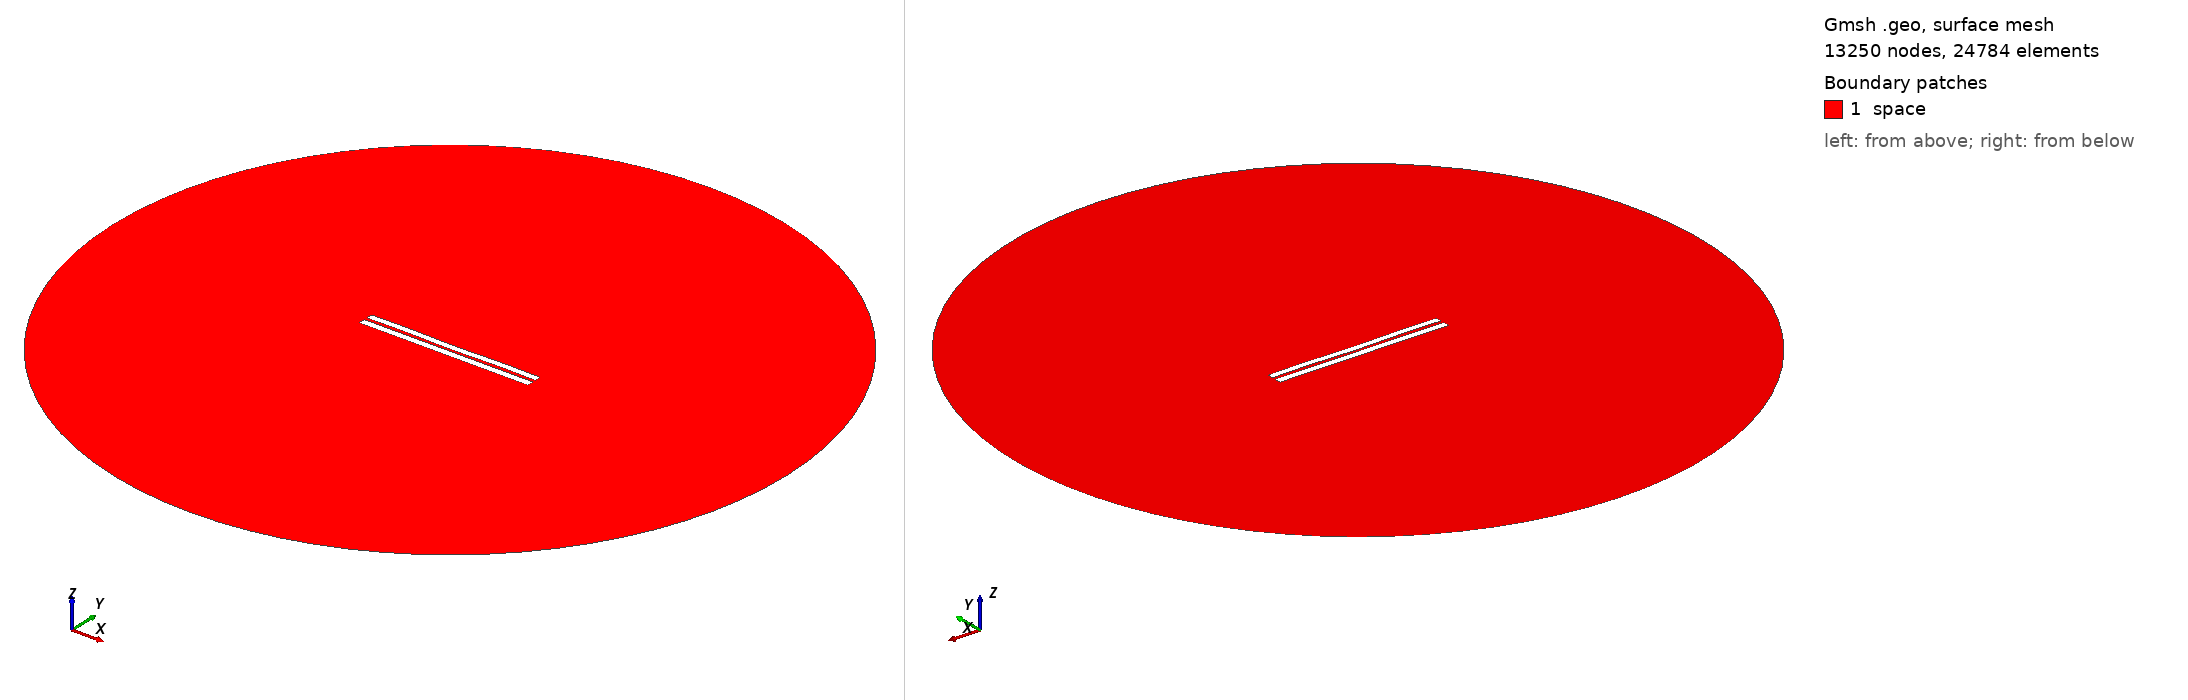

Gmsh geometry script, surface-meshed: 13250 nodes, 24784 surface elements. Boundary patches (legend numbers): 1 space. Left view from above one corner, right view from below the opposite corner. Legend entries are the model's physical surfaces. The drawing asked Gmsh for element sizes between 1% and 20% of the model's largest extent; the script's own settings can give other sizes.

=== 4040.geo (drawn) ===
//---------------------------------------
// Geometry kernel
//---------------------------------------

SetFactory("OpenCASCADE");



//---------------------------------------
// Parameters of the geometry
//---------------------------------------

// Overetch of the upper plate
overetch = 0.125;

// Distance between the plates
distance = 1.75;

// Discretization over the x axis (for the deformation)
nx = 50; 

// Length of the plate
L = 100 - overetch; 

// Number of modes
n = 4; 

// 1st mode coefficient
coeff(1) = 0.0;
beta(1) = 0.596864 * 3.1415926535 / L;

// 2nd mode coefficient
coeff(2) = -0.075;
beta(2) = 1.49418 * 3.1415926535 / L;

// 3rd mode coefficient
coeff(3) = 0.0;
beta(3) = 2.50025 * 3.1415926535 / L;

// 4th mode coefficient
coeff(4) = 0.15;
beta(4) = 3.49999 * 3.1415926535 / L;



//---------------------------------------
// Upper plate (deformed rectangle)
//---------------------------------------

// Coordiantes of the upper plate
xmin = -50;
xmax = 50 - overetch;

// Height of the upper plate
yheight = 4 - 2 * overetch;

// Indexes of the points
UpperID[] = {};
LowerID[] = {};
LeftID[] = {};
RightID[] = {};

// Point index
p = 1;

// Horizontal edges
For i In {1:nx}
    x = xmin + (i-1)*(xmax - xmin)/(nx-1);

    y_bottom = distance / 2 + overetch;
    For j In {1:n}
        C = (Cosh(beta(j)*L) + Cos(beta(j)*L)) / (Sinh(beta(j)*L) + Sin(beta(j)*L));
        y_bottom  = y_bottom + coeff(j) * (Cosh(beta(j)*(x+50)) - Cos(beta(j)*(x+50)) - C * (Sinh(beta(j)*(x+50)) - Sin(beta(j)*(x+50))));
    EndFor

    y_top = y_bottom + yheight;

    Point(p) = {x, y_top, 0, 1.0};
    UpperID[i] = p;
    p = p + 1;

    Point(p) = {x, y_bottom, 0, 1.0};
    LowerID[i] = p;
    p = p + 1;
EndFor

// Create point lists
UpperPts[] = {}; LowerPts[] = {};
For i In {1:nx}
  UpperPts[] += {UpperID[i]};
  LowerPts[] += {LowerID[i]};
EndFor

// Build splines
Spline(1) = {UpperPts[]};
Spline(2) = {LowerPts[]};
Line(3) = {LowerPts[nx-1], UpperPts[nx-1]};
Line(4) = {LowerPts[0], UpperPts[0]};

// Build the plane surface
Curve Loop(1) = {2, 3, -1, -4};
Plane Surface(1) = {1};



//---------------------------------------
// Lower plate (rectangle)
//---------------------------------------

// Vertices
Point(1001) = {-50, -1, 0, 1.0};
Point(1002) = { 50, -1, 0, 1.0};
Point(1003) = { 50,  -5, 0, 1.0};
Point(1004) = {-50,  -5, 0, 1.0};

// Edges
Line(5) = {1001, 1002};
Line(6) = {1002, 1003};
Line(7) = {1003, 1004};
Line(8) = {1004, 1001};

// Plane surface
Line Loop(2) = {5, 6, 7, 8};
Plane Surface(2) = {2}; 



//---------------------------------------
// Outer (fictious) boundary
//---------------------------------------

// Points
Point(1005) = {0, 0, 0};       // Center
Point(1006) = {200, 0, 0};     // Start point
Point(1007) = {0, 200, 0};     // 90 degrees
Point(1008) = {-200, 0, 0};    // 180 degrees
Point(1009) = {0, -200, 0};    // 270 degrees

// Circle arcs (each needs start, center, end)
Circle(9) = {1006, 1005, 1007};
Circle(10) = {1007, 1005, 1008};
Circle(11) = {1008, 1005, 1009};
Circle(12) = {1009, 1005, 1006};

// Plane surface for the entire domain
Curve Loop(3) = {9, 10, 11, 12};
Surface(3) = {3};

// Subtract the plates from the whole domain to obtain the actual domain where we want to solve the equations
BooleanDifference{ Surface{3}; Delete; }{ Surface{1}; Surface{2}; Delete; }




//---------------------------------------
// Transfinite Lines/Curves
//---------------------------------------

// Set the number of points on the boundaries
r = 7;

// Plates
Transfinite Curve {1, 2} = 50*r Using Progression 1;
Transfinite Curve {3, 4} = 2*r Using Progression 1;
Transfinite Line {5, 7} = 50*r Using Progression 1;
Transfinite Line {6, 8} = 2*r Using Progression 1;

// Outer boundary
Transfinite Line {9, 10, 11, 12} = 20 Using Progression 1;



//---------------------------------------
// Physical groups
//---------------------------------------                

// Physical curves (boundaries)
Physical Line("force_segment", 10) = {2};
Physical Line("upper_plate", 11) = {1, 3, 4};
Physical Line("lower_plate", 12) = {5, 6, 7, 8};
Physical Line("boundary", 20) = {9, 10, 11, 12};

// Physical Surfaces
Physical Surface("space", 30) = {3};



//---------------------------------------
// 6. Generate the Mesh
//---------------------------------------

// 2D mesh generation
Mesh 2;
